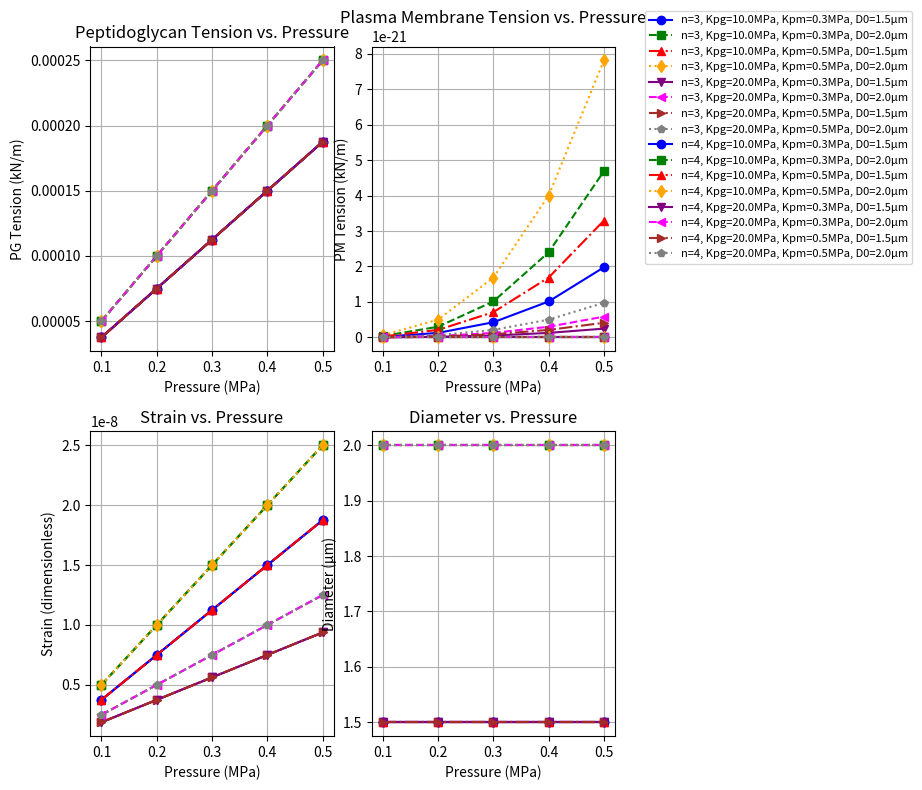

Generate this figure with matplotlib:
import numpy as np
from scipy.optimize import fsolve
import matplotlib.pyplot as plt

# ------------------------------------------------------------------------------
# 1) Define parameter sweeps (E. coli-inspired)
# ------------------------------------------------------------------------------
n_values      = [3, 4]          # Strain hardening exponents (dimensionless)
K_PG_values   = [10e6, 20e6]    # PG stiffness in Pa (10 MPa, 20 MPa)
K_PM_values   = [0.3e6, 0.5e6]  # PM stiffness in Pa (0.3 MPa, 0.5 MPa)
D_0_values    = [1.5e-6, 2.0e-6]# Initial diameter in meters (1.5 μm, 2.0 μm)

# Pressure range: 0.1 MPa to 0.5 MPa
P_values = np.linspace(0.1e6, 0.5e6, 5)  # [0.1, 0.2, 0.3, 0.4, 0.5] MPa in Pa

# ------------------------------------------------------------------------------
# 2) Define the equilibrium equation
# ------------------------------------------------------------------------------
def equilibrium_equation(epsilon, P, K_PG, K_PM, n, D_0):
    """
    K_PG * epsilon + K_PM * (epsilon^n) = (P * D_0 * sqrt(epsilon + 1)) / 4
    """
    return (K_PG * epsilon
            + K_PM * (epsilon**n)
            - (P * D_0 * np.sqrt(max(epsilon + 1, 1e-14)) / 4.0))

# ------------------------------------------------------------------------------
# 3) Dictionary to store all results
# ------------------------------------------------------------------------------
results = {}

# ------------------------------------------------------------------------------
# 4) Nested loops: sweep each parameter combination and solve with fsolve
# ------------------------------------------------------------------------------
for n in n_values:
    for K_PG in K_PG_values:
        for K_PM in K_PM_values:
            for D_0 in D_0_values:
                
                epsilon_list = []
                T_PG_list    = []
                T_PM_list    = []
                D_list       = []
                
                # Start with an initial guess for epsilon
                epsilon_guess = 0.0
                
                for P in P_values:
                    eps_solution = fsolve(
                        lambda eps: equilibrium_equation(eps, P, K_PG, K_PM, n, D_0),
                        epsilon_guess
                    )
                    eps_sol = eps_solution[0]
                    
                    # If we get an invalid solution (ε < -1), clamp
                    if eps_sol < -1:
                        print(f"[Warning] Invalid strain ε={eps_sol:.4f} < -1 "
                              f"at P={P/1e6:.2f} MPa. Clamping to -0.9999.")
                        eps_sol = -0.9999
                    
                    # Update guess for next iteration
                    epsilon_guess = eps_sol
                    
                    # Compute tensions (kN/m if we divide by 1e3 later)
                    T_pg = K_PG * eps_sol
                    T_pm = K_PM * (eps_sol ** n)
                    
                    # Compute new diameter
                    D_current = D_0 * np.sqrt(max(eps_sol + 1, 1e-14))
                    
                    epsilon_list.append(eps_sol)
                    T_PG_list.append(T_pg)
                    T_PM_list.append(T_pm)
                    D_list.append(D_current)
                
                # Store in dictionary
                key = (n, K_PG, K_PM, D_0)
                results[key] = {
                    'P': P_values,
                    'epsilon': np.array(epsilon_list),
                    'T_PG':    np.array(T_PG_list),
                    'T_PM':    np.array(T_PM_list),
                    'D':       np.array(D_list),
                }

# ------------------------------------------------------------------------------
# 5) Make one figure with four subplots in a 2x2 grid
# ------------------------------------------------------------------------------
fig, axes = plt.subplots(nrows=2, ncols=2, figsize=(10, 8))

ax_T_PG     = axes[0, 0]
ax_T_PM     = axes[0, 1]
ax_epsilon  = axes[1, 0]
ax_diameter = axes[1, 1]

# We will collect line handles and labels from *all* subplots,
# then make ONE combined legend at the end.
all_handles = []
all_labels  = []

# Some style cycles
colors        = ['blue', 'green', 'red', 'orange', 'purple', 'magenta', 'brown', 'gray']
linestyles    = ['-', '--', '-.', ':']
marker_styles = ['o', 's', '^', 'd', 'v', '<', '>', 'p']

combo_idx = 0
for (n, K_PG, K_PM, D_0), data in results.items():
    P_MPa = data['P'] / 1e6  # convert Pa -> MPa
    
    # Short label for this combination
    # (Removes the newline and is a bit shorter for a multi-col legend)
    label_str = (
        f"n={n}, Kpg={K_PG/1e6:.1f}MPa, "
        f"Kpm={K_PM/1e6:.1f}MPa, D0={D_0*1e6:.1f}µm"
    )
    
    c  = colors[combo_idx % len(colors)]
    ls = linestyles[combo_idx % len(linestyles)]
    mk = marker_styles[combo_idx % len(marker_styles)]
    
    # Plot Peptidoglycan tension (in kN/m)
    line_pg = ax_T_PG.plot(
        P_MPa, data['T_PG'] / 1e3,
        color=c, linestyle=ls, marker=mk, label=label_str
    )
    
    # Plot Plasma membrane tension (in kN/m)
    line_pm = ax_T_PM.plot(
        P_MPa, data['T_PM'] / 1e3,
        color=c, linestyle=ls, marker=mk, label=label_str
    )
    
    # Plot strain (dimensionless)
    line_eps = ax_epsilon.plot(
        P_MPa, data['epsilon'],
        color=c, linestyle=ls, marker=mk, label=label_str
    )
    
    # Plot diameter (in μm)
    line_d = ax_diameter.plot(
        P_MPa, data['D'] * 1e6,
        color=c, linestyle=ls, marker=mk, label=label_str
    )
    
    # Each 'plot(...)' returns a list of line handles (usually just 1).
    # We'll collect the handle + the label from the first line in each subplot.
    # But truly we only need one line per combo to represent the label.
    # Here, let's just grab the PG line handle for the overall legend, for instance.
    all_handles.append(line_pg[0])
    all_labels.append(label_str)
    
    combo_idx += 1

# ------------------------------------------------------------------------------
# 6) Configure each subplot
# ------------------------------------------------------------------------------
# Peptidoglycan Tension
ax_T_PG.set_xlabel('Pressure (MPa)')
ax_T_PG.set_ylabel('PG Tension (kN/m)')
ax_T_PG.set_title('Peptidoglycan Tension vs. Pressure')
ax_T_PG.grid(True)

# Plasma Membrane Tension
ax_T_PM.set_xlabel('Pressure (MPa)')
ax_T_PM.set_ylabel('PM Tension (kN/m)')
ax_T_PM.set_title('Plasma Membrane Tension vs. Pressure')
ax_T_PM.grid(True)

# Strain
ax_epsilon.set_xlabel('Pressure (MPa)')
ax_epsilon.set_ylabel('Strain (dimensionless)')
ax_epsilon.set_title('Strain vs. Pressure')
ax_epsilon.grid(True)

# Diameter
ax_diameter.set_xlabel('Pressure (MPa)')
ax_diameter.set_ylabel('Diameter (µm)')
ax_diameter.set_title('Diameter vs. Pressure')
ax_diameter.grid(True)

# ------------------------------------------------------------------------------
# 7) Create ONE combined legend for all lines
#    Place it outside the plot area; multiple columns so it doesn't get too tall.
# ------------------------------------------------------------------------------
fig.tight_layout()
# Move the right edge of the subplots left to leave room for the legend
fig.subplots_adjust(right=0.62)

fig.legend(
    all_handles, all_labels,
    loc='upper left',
    bbox_to_anchor=(0.65, 0.98),  # Adjust as needed
    borderaxespad=0.,
    fontsize=8,
    ncol=1  # Try 1, 2, or 3 columns
)

plt.show()

# ------------------------------------------------------------------------------
# 8) (Optional) Print or inspect data for a specific combination
# ------------------------------------------------------------------------------
example_key = (4, 20e6, 0.5e6, 2.0e-6)
if example_key in results:
    ex_data = results[example_key]
    P_MPa_ex = ex_data['P'] / 1e6
    print("\nExample data for", example_key, ":")
    for Pval, eps, Tpg, Tpm, Dval in zip(
        P_MPa_ex, ex_data['epsilon'], ex_data['T_PG'], ex_data['T_PM'], ex_data['D']
    ):
        print(f"  P={Pval:.2f} MPa | ε={eps:.4f} | "
              f"PG Tension={Tpg/1e3:.5f} kN/m | "
              f"PM Tension={Tpm/1e3:.5f} kN/m | "
              f"D={Dval*1e6:.4f} µm")